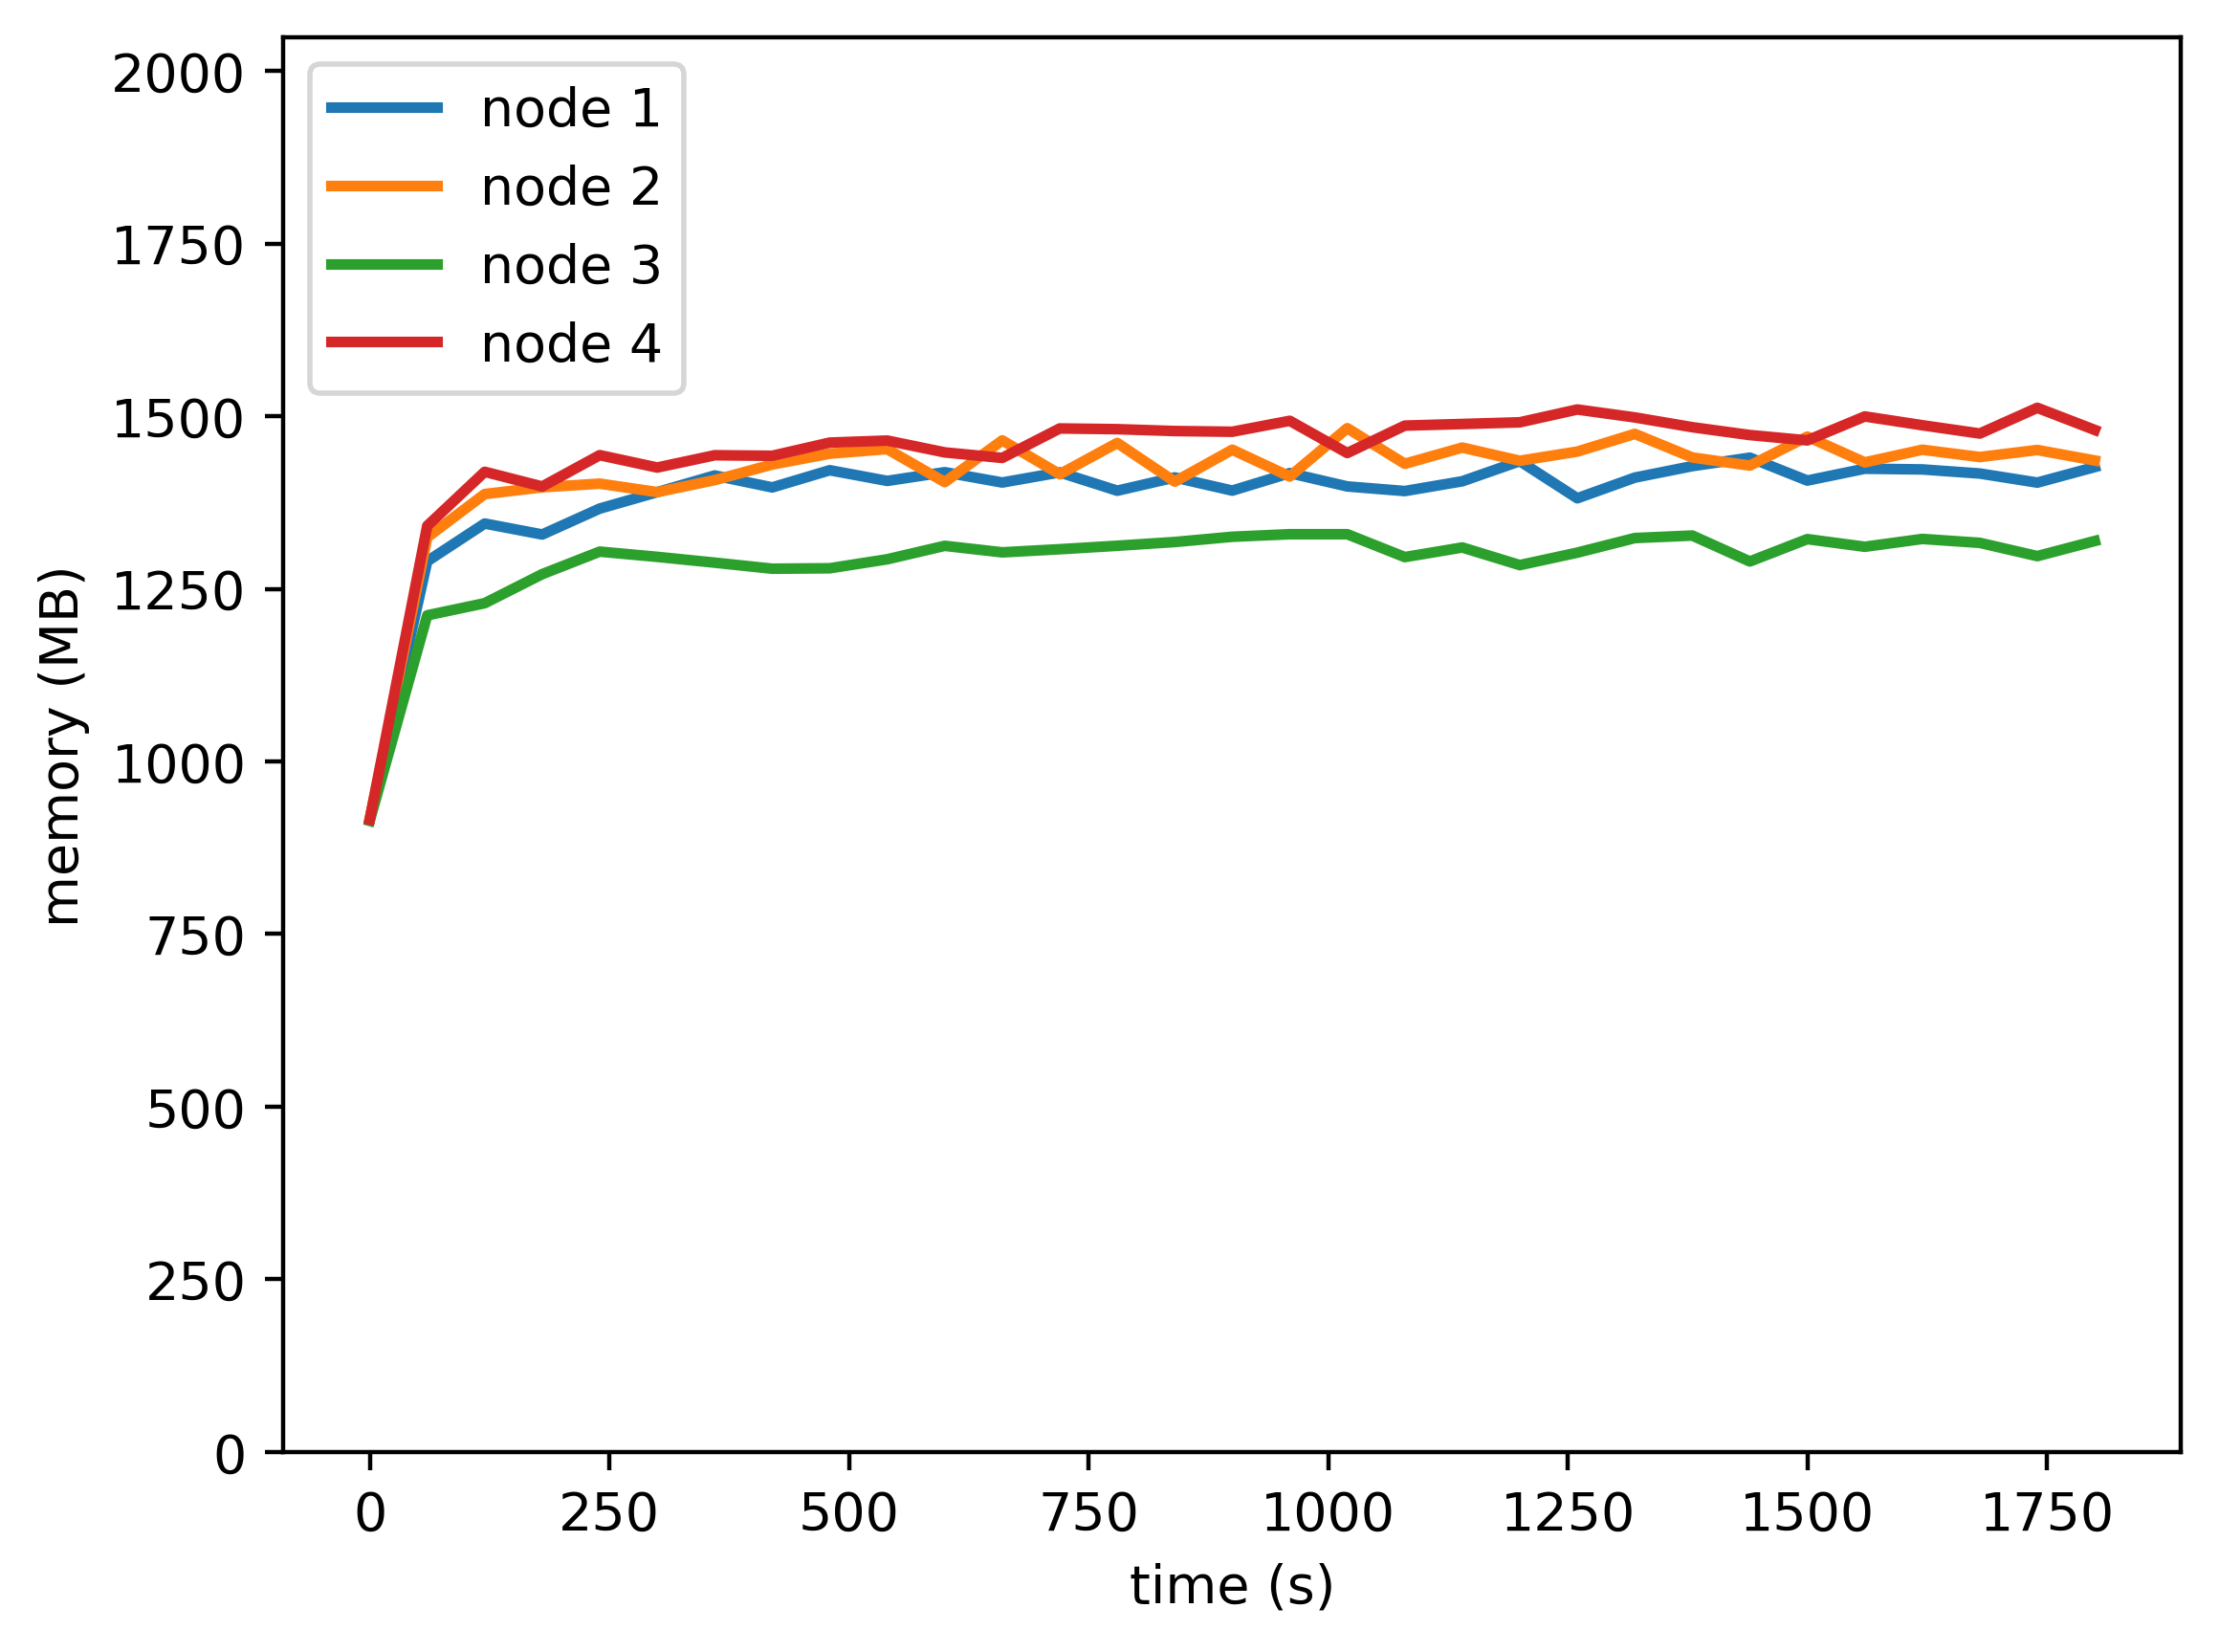

Data behind this chart, as committed beside it:
timestamp, ppgcc-m02_pod_amount, ppgcc-m02_memory, ppgcc-m02_cpu, ppgcc-m03_pod_amount, ppgcc-m03_memory, ppgcc-m03_cpu, ppgcc-m04_pod_amount, ppgcc-m04_memory, ppgcc-m04_cpu, ppgcc-m05_pod_amount, ppgcc-m05_memory, ppgcc-m05_cpu
0, 5, 937940, 350193733, 5, 938744, 345814432, 5, 935876, 341453983, 5, 937656, 339653276
60, 5, 1320856, 716392492, 5, 1356340, 719117433, 5, 1240676, 538975329, 5, 1373304, 848896330
120, 5, 1376780, 890805865, 5, 1420516, 1008562360, 5, 1258668, 512439021, 5, 1453512, 1112789999
180, 5, 1360544, 866659210, 5, 1430548, 975909243, 5, 1301756, 564943462, 5, 1431732, 1047369790
240, 5, 1398956, 890728272, 5, 1435960, 918688053, 5, 1335156, 588530002, 5, 1478196, 1094817728
300, 5, 1423376, 890749444, 5, 1423420, 947965870, 5, 1327368, 572439751, 5, 1459848, 1067975487
360, 5, 1448060, 912105612, 5, 1441240, 1001341042, 5, 1318788, 489461714, 5, 1478064, 1099937875
420, 5, 1430372, 916715099, 5, 1464340, 981813085, 5, 1309812, 523700248, 5, 1477272, 1059536833
480, 5, 1455848, 895599258, 5, 1480444, 1027157954, 5, 1310472, 506831952, 5, 1496808, 1056670721
540, 5, 1440008, 895250549, 5, 1487176, 1002889929, 5, 1323804, 541101801, 5, 1499844, 1045726228
600, 5, 1452944, 927277525, 5, 1438204, 989541510, 5, 1343736, 572438612, 5, 1482288, 1031156671
660, 5, 1437632, 887018467, 5, 1500112, 1032632012, 5, 1334080, 495559059, 5, 1474104, 1039384512
720, 5, 1452680, 916236311, 5, 1449952, 984171996, 5, 1338704, 515264875, 5, 1517796, 1070925816
780, 5, 1425488, 881754360, 5, 1496284, 1014473577, 5, 1343852, 586118634, 5, 1516740, 1044178394
840, 5, 1445156, 878314041, 5, 1438996, 972040249, 5, 1349396, 529300514, 5, 1513968, 1109306253
900, 5, 1425620, 884303622, 5, 1486252, 967552664, 5, 1357184, 572270689, 5, 1512912, 1087033609
960, 5, 1451624, 916081602, 5, 1446520, 936171597, 5, 1360956, 632428559, 5, 1529148, 1032477363
1020, 5, 1431824, 900700862, 5, 1518196, 1067849802, 5, 1360956, 490043183, 5, 1481364, 1070689625
1080, 5, 1424960, 898084961, 5, 1465396, 1002904353, 5, 1327032, 492163967, 5, 1522020, 1080914339
1140, 5, 1439480, 845611168, 5, 1489420, 999359456, 5, 1341288, 553801222, 5, 1524396, 1139144139
1200, 5, 1469312, 961741065, 5, 1469884, 961369825, 5, 1315152, 543602155, 5, 1526904, 1035084932
1260, 5, 1414268, 879440842, 5, 1483480, 968690939, 5, 1333632, 544412016, 5, 1545908, 1105127158
1320, 5, 1444892, 886976291, 5, 1509748, 996582189, 5, 1355280, 519826169, 5, 1534160, 1098034604
1380, 5, 1461920, 938847366, 5, 1474768, 991961301, 5, 1358976, 573019685, 5, 1519640, 1063167142
1440, 5, 1474460, 920502839, 5, 1462756, 1068881287, 5, 1320564, 525809796, 5, 1508024, 1036966076
1500, 5, 1440536, 857837970, 5, 1505656, 987795969, 5, 1353696, 597062933, 5, 1500104, 1106699317
1560, 5, 1458092, 932588443, 5, 1467508, 991738434, 5, 1342344, 503454688, 5, 1535612, 1235974354
1620, 5, 1457036, 900588678, 5, 1486252, 1001518263, 5, 1353960, 535198800, 5, 1522544, 1094183920
1680, 5, 1450964, 891557483, 5, 1475428, 957002807, 5, 1348152, 487842377, 5, 1510268, 1053132150
1740, 5, 1437500, 942395541, 5, 1485856, 966370929, 5, 1328484, 508875343, 5, 1548416, 1063715937
1800, 5, 1460600, 892844740, 5, 1470280, 1042897717, 5, 1350924, 509550678, 5, 1515548, 1061813362
